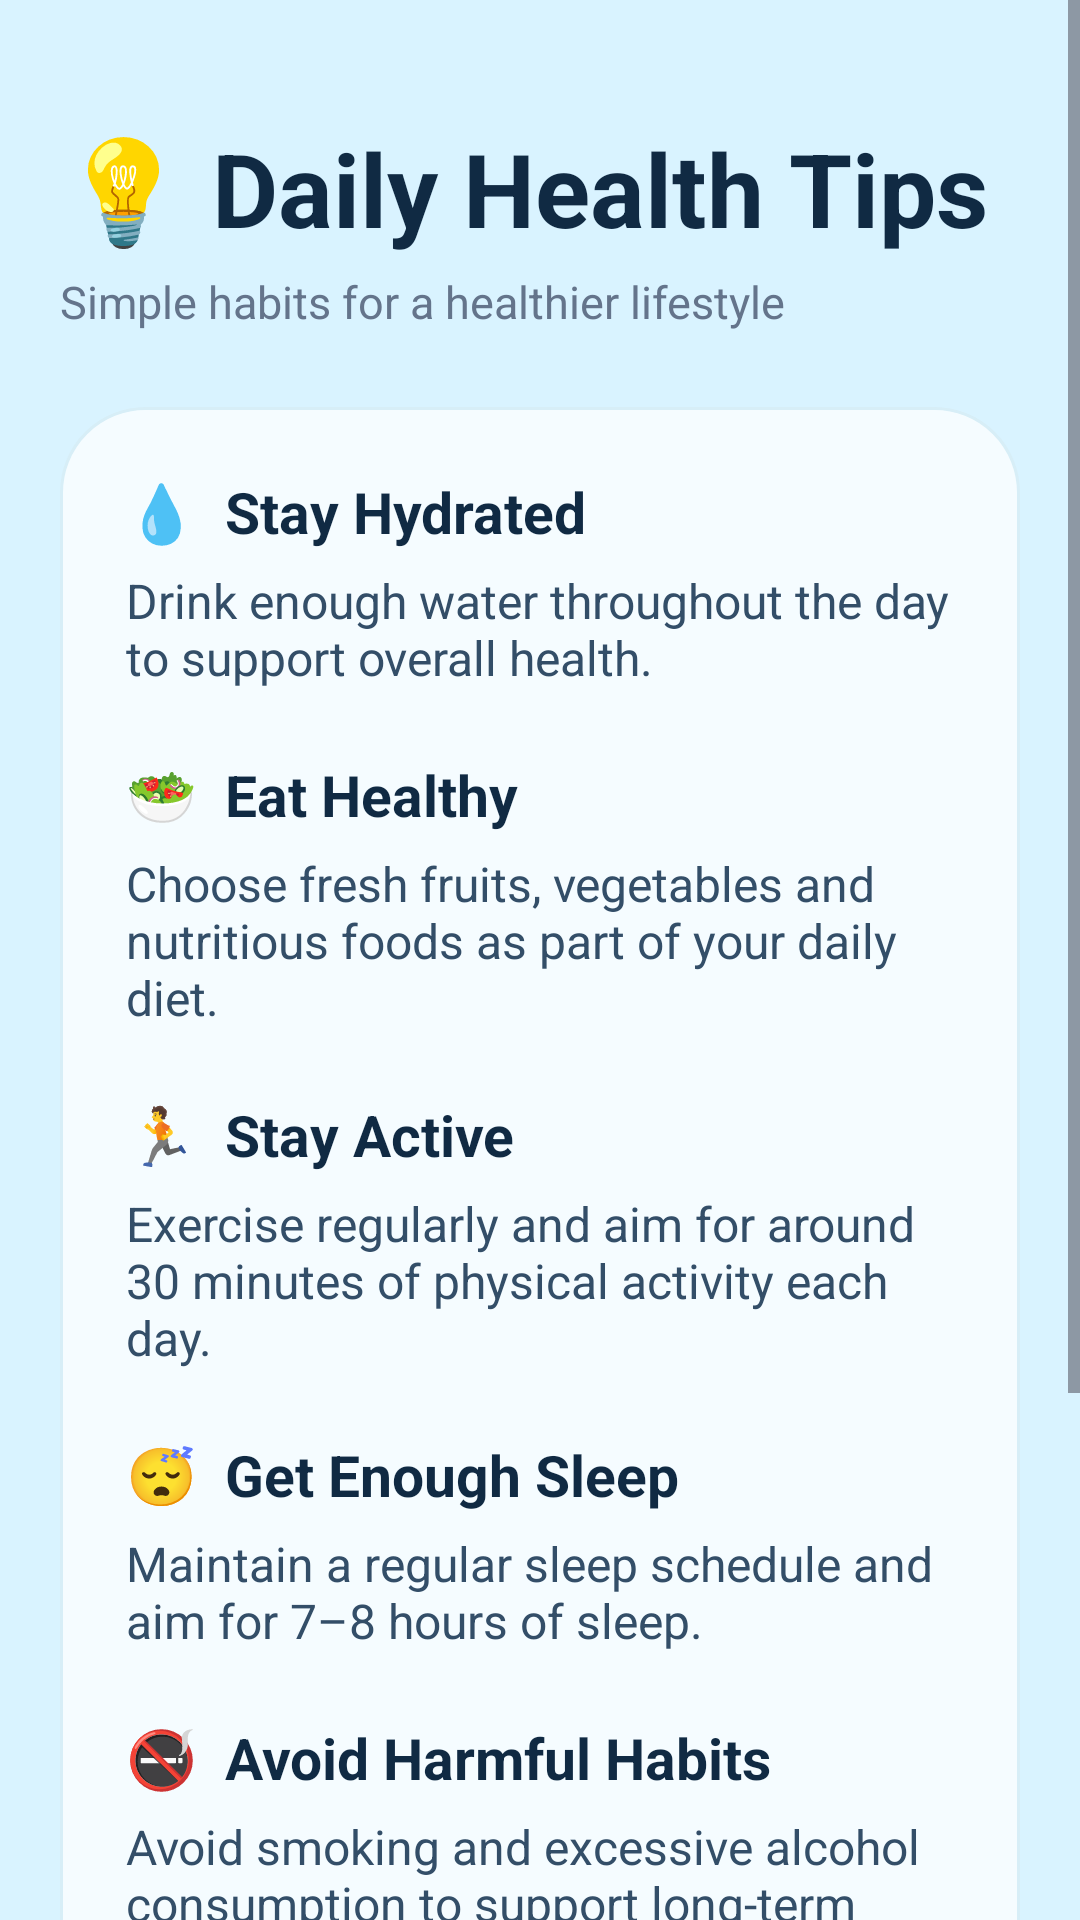

Write the Android layout XML for this screen, with the resource values it uses.
<!-- AndroidManifest.xml: application theme Theme.Medinex -->
<!-- res/layout/activity_health_tips.xml -->
<?xml version="1.0" encoding="utf-8"?>
<ScrollView xmlns:android="http://schemas.android.com/apk/res/android"
    android:layout_width="match_parent"
    android:layout_height="match_parent"
    android:background="#D9F3FF"
    android:fillViewport="true">

    <LinearLayout
        android:layout_width="match_parent"
        android:layout_height="wrap_content"
        android:orientation="vertical"
        android:padding="20dp">

        

        <TextView
            android:layout_width="wrap_content"
            android:layout_height="wrap_content"
            android:text="💡 Daily Health Tips"
            android:textSize="34sp"
            android:textStyle="bold"
            android:textColor="#102A43"
            android:layout_marginTop="20dp"/>

        <TextView
            android:layout_width="wrap_content"
            android:layout_height="wrap_content"
            android:text="Simple habits for a healthier lifestyle"
            android:textColor="#64748B"
            android:textSize="15sp"
            android:layout_marginTop="5dp"
            android:layout_marginBottom="25dp"/>

        

        <LinearLayout
            android:layout_width="match_parent"
            android:layout_height="wrap_content"
            android:background="@drawable/health_hub_card"
            android:orientation="vertical"
            android:padding="22dp">

            

            <TextView
                android:layout_width="match_parent"
                android:layout_height="wrap_content"
                android:text="💧  Stay Hydrated"
                android:textColor="#102A43"
                android:textSize="19sp"
                android:textStyle="bold"/>

            <TextView
                android:layout_width="match_parent"
                android:layout_height="wrap_content"
                android:text="Drink enough water throughout the day to support overall health."
                android:textColor="#334E68"
                android:textSize="16sp"
                android:layout_marginTop="6dp"/>

            

            <TextView
                android:layout_width="match_parent"
                android:layout_height="wrap_content"
                android:text="🥗  Eat Healthy"
                android:textColor="#102A43"
                android:textSize="19sp"
                android:textStyle="bold"
                android:layout_marginTop="22dp"/>

            <TextView
                android:layout_width="match_parent"
                android:layout_height="wrap_content"
                android:text="Choose fresh fruits, vegetables and nutritious foods as part of your daily diet."
                android:textColor="#334E68"
                android:textSize="16sp"
                android:layout_marginTop="6dp"/>

            

            <TextView
                android:layout_width="match_parent"
                android:layout_height="wrap_content"
                android:text="🏃  Stay Active"
                android:textColor="#102A43"
                android:textSize="19sp"
                android:textStyle="bold"
                android:layout_marginTop="22dp"/>

            <TextView
                android:layout_width="match_parent"
                android:layout_height="wrap_content"
                android:text="Exercise regularly and aim for around 30 minutes of physical activity each day."
                android:textColor="#334E68"
                android:textSize="16sp"
                android:layout_marginTop="6dp"/>

            

            <TextView
                android:layout_width="match_parent"
                android:layout_height="wrap_content"
                android:text="😴  Get Enough Sleep"
                android:textColor="#102A43"
                android:textSize="19sp"
                android:textStyle="bold"
                android:layout_marginTop="22dp"/>

            <TextView
                android:layout_width="match_parent"
                android:layout_height="wrap_content"
                android:text="Maintain a regular sleep schedule and aim for 7–8 hours of sleep."
                android:textColor="#334E68"
                android:textSize="16sp"
                android:layout_marginTop="6dp"/>

            

            <TextView
                android:layout_width="match_parent"
                android:layout_height="wrap_content"
                android:text="🚭  Avoid Harmful Habits"
                android:textColor="#102A43"
                android:textSize="19sp"
                android:textStyle="bold"
                android:layout_marginTop="22dp"/>

            <TextView
                android:layout_width="match_parent"
                android:layout_height="wrap_content"
                android:text="Avoid smoking and excessive alcohol consumption to support long-term wellbeing."
                android:textColor="#334E68"
                android:textSize="16sp"
                android:layout_marginTop="6dp"/>

            

            <TextView
                android:layout_width="match_parent"
                android:layout_height="wrap_content"
                android:text="🩺  Regular Checkups"
                android:textColor="#102A43"
                android:textSize="19sp"
                android:textStyle="bold"
                android:layout_marginTop="22dp"/>

            <TextView
                android:layout_width="match_parent"
                android:layout_height="wrap_content"
                android:text="Schedule regular health checkups and consult healthcare professionals when needed."
                android:textColor="#334E68"
                android:textSize="16sp"
                android:layout_marginTop="6dp"/>

        </LinearLayout>

        

        <TextView
            android:layout_width="match_parent"
            android:layout_height="wrap_content"
            android:text="💙 Small healthy habits can make a big difference."
            android:textColor="#64748B"
            android:textSize="13sp"
            android:gravity="center"
            android:layout_marginTop="20dp"
            android:layout_marginBottom="25dp"/>

    </LinearLayout>

</ScrollView>
<!-- resources referenced by this layout -->
<resources>
  <!-- drawable health_hub_card (drawable) -->
  <?xml version="1.0" encoding="utf-8"?>
  <shape xmlns:android="http://schemas.android.com/apk/res/android"
      android:shape="rectangle">
  
      <solid android:color="#F5FCFF"/>
  
      <corners android:radius="28dp"/>
  
      <stroke
          android:width="1dp"
          android:color="#D7EEF7"/>
  
  </shape>
  <style name="Theme.Medinex" parent="Base.Theme.Medinex" />
  <style name="Base.Theme.Medinex" parent="Theme.Material3.DayNight.NoActionBar">
          
          
      </style>
</resources>
